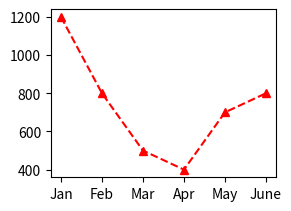

This figure's Python source:
import matplotlib.pyplot as plt

#Figure 객체 생성
figure= plt.figure()

#멘토 파이선 시리즈
#matplotlib.org/stable/


#axes = figure. add_subplot(111) #행 열 번호
axes = figure. add_subplot(223) #행 열 번호 위치가 달라진다는 것이다
x= ['Jan', 'Feb', 'Mar', 'Apr', 'May', 'June']
y= [1200, 800, 500, 400, 700, 800]
axes. plot(x, y, linestyle= '--', marker='^', color = 'red')
plt.show()

#하이픈 2개로 하면 점선으로 나오게 됨 , 마커를 포인트 데이터 를 ^모양으로